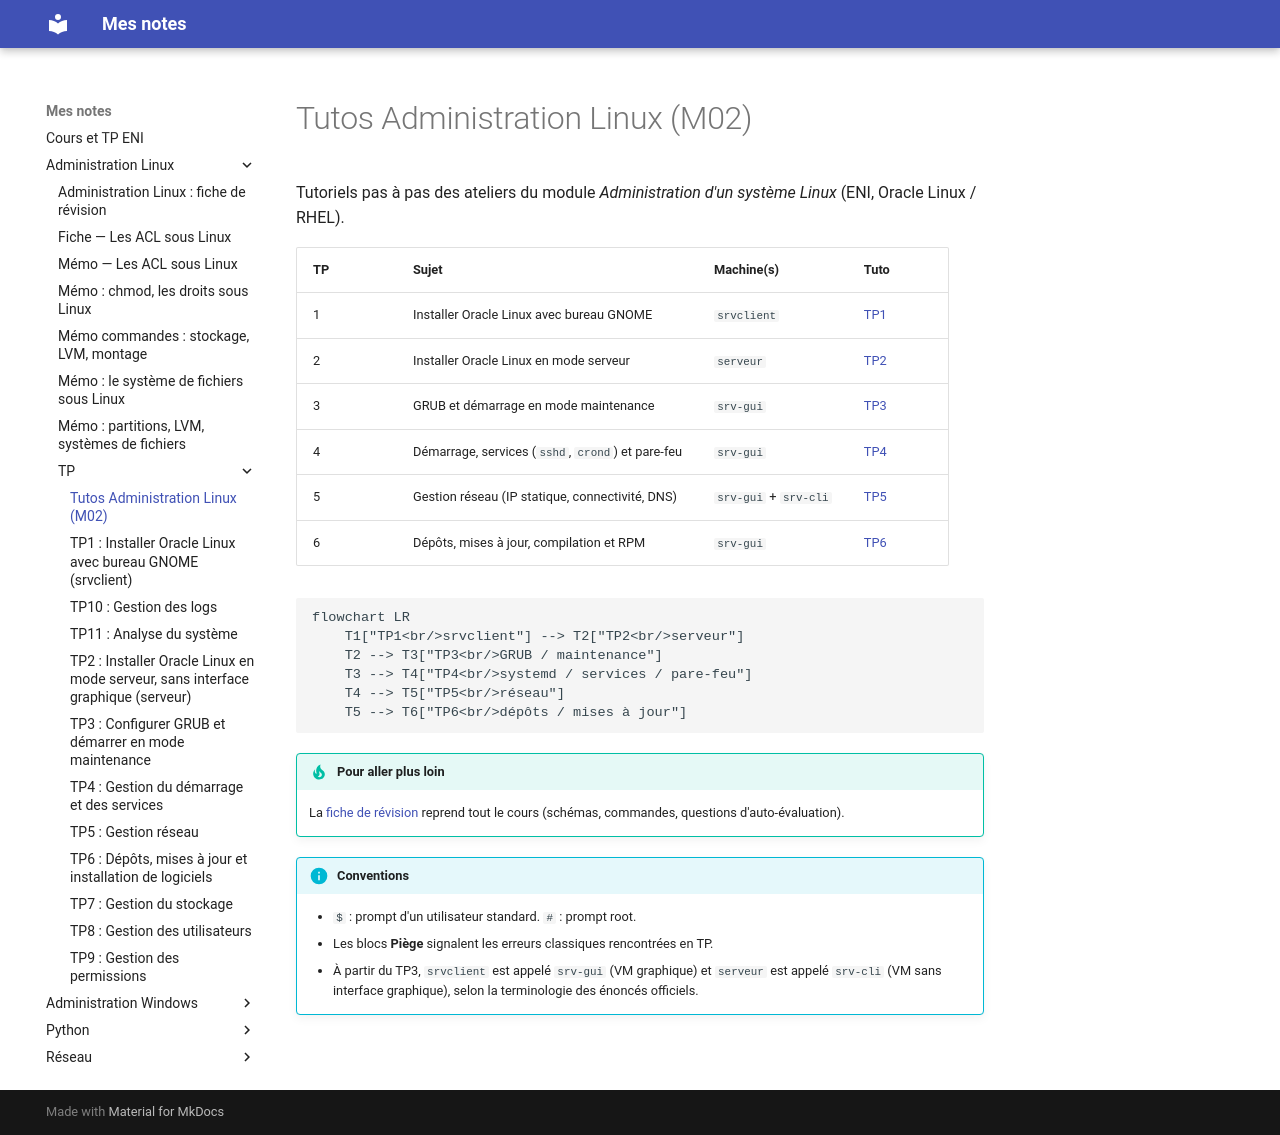

repository: El-Mantequillla/CoursEni · page: Administration Linux/TP/index (1)/index.html · generator: mkdocs

# Tutos Administration Linux (M02)

Tutoriels pas à pas des ateliers du module *Administration d'un système Linux* (ENI, Oracle Linux / RHEL).

| TP | Sujet | Machine(s) | Tuto |
|---|---|---|---|
| 1 | Installer Oracle Linux avec bureau GNOME | `srvclient` | [TP1](tp1-installation-graphique.md) |
| 2 | Installer Oracle Linux en mode serveur | `serveur` | [TP2](tp2-installation-serveur.md) |
| 3 | GRUB et démarrage en mode maintenance | `srv-gui` | [TP3](tp3-grub-mode-maintenance.md) |
| 4 | Démarrage, services (`sshd`, `crond`) et pare-feu | `srv-gui` | [TP4](tp4-demarrage-et-services.md) |
| 5 | Gestion réseau (IP statique, connectivité, DNS) | `srv-gui` + `srv-cli` | [TP5](tp5-gestion-reseau.md) |
| 6 | Dépôts, mises à jour, compilation et RPM | `srv-gui` | [TP6](tp6-depots-mises-a-jour.md) |

```mermaid
flowchart LR
    T1["TP1<br/>srvclient"] --> T2["TP2<br/>serveur"]
    T2 --> T3["TP3<br/>GRUB / maintenance"]
    T3 --> T4["TP4<br/>systemd / services / pare-feu"]
    T4 --> T5["TP5<br/>réseau"]
    T5 --> T6["TP6<br/>dépôts / mises à jour"]
```

!!! tip "Pour aller plus loin"
    La [fiche de révision](../fiche-revision-admin-linux.md) reprend tout le cours (schémas, commandes, questions d'auto-évaluation).

!!! info "Conventions"
    - `$` : prompt d'un utilisateur standard. `#` : prompt root.
    - Les blocs **Piège** signalent les erreurs classiques rencontrées en TP.
    - À partir du TP3, `srvclient` est appelé `srv-gui` (VM graphique) et `serveur` est appelé `srv-cli` (VM sans interface graphique), selon la terminologie des énoncés officiels.
